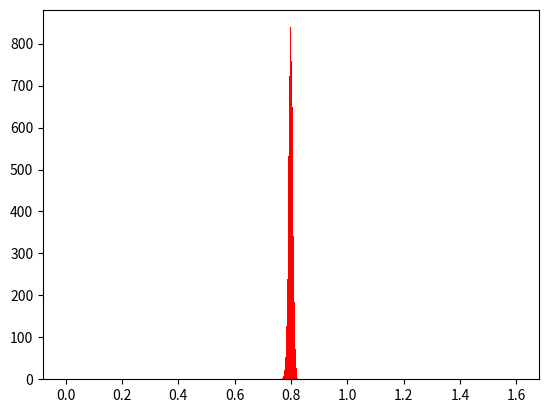

Generate this figure with matplotlib: (Note: this script raises an exception after producing the figure.)
# -*- coding: utf-8 -*-
#import pyDOE
import numpy as np
import matplotlib.pyplot as plt
import math
from scipy.integrate import odeint
import time
#from scipy.optimize import minimize
#import openpyxl
#import pandas as pd
#import scipy.stats as stats
#import os
#import openpyxl

#from mpl_toolkits.mplot3d import Axes3D

start=time.time()

CatalystMass= 0.1156
CatalystDiameter = 950
SingleExpCondition = [100, 20, 1.0]

SampleNumber=10000

FactorialParameterValues=[16.65, 6.40, 0.28]
MDParameterValues=[16.60, 6.33, 0.48]
MBDoEParameterValues=[16.66, 6.88, 0.53]

##########################################################################################################################################
#If you assume the paraemter values are correlated  ######################################################################################

FactorialCovariance=[[0.0043679, -0.00790276, -0.01018036],[-0.00790276,0.17174359, 0.05094372],[-0.01018036,0.05094372, 0.03245691]]
MDCovariance=[[0.00261499,0.00192817,-0.00440308],[0.00192817,0.12547173,0.02296409],[-0.00440308,0.02296409,0.01400866]]
MBDoECovariance=[[0.00164276,-0.00258033,-0.00342592],[-0.00258033,0.04907792,0.01422575],[-0.00342592,0.01422575,0.00945524]]

FactorialGeneratedParameters=np.random.multivariate_normal(FactorialParameterValues, FactorialCovariance, SampleNumber)
DiscriminationGeneratedParameters=np.random.multivariate_normal(MDParameterValues, MDCovariance, SampleNumber)
MBDoEGeneratedParameters=np.random.multivariate_normal(MBDoEParameterValues, MBDoECovariance, SampleNumber)

#Plot Histograms
#plt.figure(1)
#bins= np.linspace(-0.5,18,1000)
#plt.hist(FactorialGeneratedParameters[:,0], bins, normed=True, color='r', alpha=0.5, label='Parameter estimates after factorial') #alpha is transparency
#plt.hist(FactorialGeneratedParameters[:,1], bins, normed=True, color='r', alpha=0.5) #alpha is transparency
#plt.hist(FactorialGeneratedParameters[:,2], bins, normed=True, color='r', alpha=0.5)
#plt.hist(DiscriminationGeneratedParameters[:,0], bins, normed=True, color='b', alpha=0.5, label='Parameter estimates after model discrimination')
#plt.hist(DiscriminationGeneratedParameters[:,1], bins, normed=True, color='b', alpha=0.5)
#plt.hist(DiscriminationGeneratedParameters[:,2], bins, normed=True, color='b', alpha=0.5)
#plt.hist(MBDoEGeneratedParameters[:,0], bins, normed=True, color='g', alpha=0.5, label='Parameter estimates after MBDoE')
#plt.hist(MBDoEGeneratedParameters[:,1], bins, normed=True, color='g', alpha=0.5)
#plt.hist(MBDoEGeneratedParameters[:,2], bins, normed=True, color='g', alpha=0.5)
#plt.ylim(0,8.5)
#plt.xlabel('Parameter Value')
#plt.ylabel('Observed Frequency')
#plt.legend(loc='best')
#plt.show()

#Generate data for each parameter value
def kinetic_model(c,W,u,d,theta):
    CBA = c[0] #mol/L
    CEtOH = c[1]
    CEB = c[2] #mol/L
    CW = c[3]
    
    tempC = u[0] #oC
    flowuLmin = u[1] #uL/min
    InletC = u[2] #mol/L
    dSphere = d*10**(-6) #um
        
    KP1 = theta[0]
    KP2 = theta[1]
    KW  = theta[2]
    #KEtOH = theta[3]
    R = 8.314
    #pi = math.pi
    #Tort = 3.745
    
    flowLs = flowuLmin*10**(-6)/60 #L/s
    TK=tempC+273.15 #K
    TM=((140+70)/2)+273.15 #K
    #rSphere = dSphere/2 #m
    
    #TubeDiameter = 1000*10**(-6) #m
    #TubeArea = pi*(TubeDiameter/2)**(2) #m2
    #SuperVelocity = (flowLs/1000)/TubeArea #m/s
    
    kpermass = math.exp(-KP1-KP2*10000*(1/TK-1/TM)/R) #L/g s
    #rhocat = 770 #kg/m3
    #porosity = 0.32
    #kc = 9.7*10**(-5)*SuperVelocity**0.0125 #m/s
    #SAsphere = 4*pi*rSphere**2 #m2
    #Voloftube1sphere = TubeArea*dSphere #m3
    #ac = SAsphere/Voloftube1sphere #m2/m3
    #visEtOH = math.exp(-7.3714+2770/(74.6787+TK)) #mPa s 
    #D = (7.4*10**(-8)*TK*(46.07)**0.5)/(100*100*visEtOH*92.5**0.6) #m2/s
    #De = D*porosity/Tort #m2/s
    #Thiele = rSphere*math.sqrt(kpermass*rhocat/De)
    #eta = (3/(Thiele**2))*(Thiele/math.tanh(Thiele)-1)
    #Omega = eta/(1+eta*kpermass*rhocat/(kc*ac))  
                   
    rate=1*(kpermass*CBA*CEtOH)/((1+KW*CW)**2)
    #rate=1*(kpermass*CBA*CEtOH)/((1+KEtOH*CEtOH+KW*CW)**2)
    
    dCBAdW = -rate/flowLs
    dCEtOHdW = -rate/flowLs
    dCEBdW = rate/flowLs 
    dCWdW = rate/flowLs 
         
    return [dCBAdW, dCEtOHdW, dCEBdW, dCWdW]
    
def GeneratePredictions(Parameters, SingleExpCondition, Mass, Diameter):
    AllPredictions=np.zeros([len(Parameters),4])
    MeasurablePredictions=np.zeros([len(Parameters),2])
    for i in range (0, len(Parameters)):
        AllPredictions[i,:]=odeint(kinetic_model,[SingleExpCondition[2],17.09-1.6824*SingleExpCondition[2],0,0],[0,Mass], mxstep = 3000, args=(SingleExpCondition, Diameter, Parameters[i]))[1,:]
        MeasurablePredictions[i,0]=AllPredictions[i,0]
        MeasurablePredictions[i,1]=AllPredictions[i,2]
    return MeasurablePredictions
    
FactorialPredictedOutletValues=GeneratePredictions(FactorialGeneratedParameters, SingleExpCondition, CatalystMass, CatalystDiameter)
DiscriminationPredictedOutletValues=GeneratePredictions(DiscriminationGeneratedParameters, SingleExpCondition, CatalystMass, CatalystDiameter)
MBDoEPredictedOutletValues=GeneratePredictions(MBDoEGeneratedParameters, SingleExpCondition, CatalystMass, CatalystDiameter)

#Plot Histograms
#plt.figure(2)
bins= np.linspace(0,1.6,1000)
plt.hist(FactorialPredictedOutletValues[:,0], bins, normed=True, color='r', alpha=0.5, label='After Factorial')
plt.hist(DiscriminationPredictedOutletValues[:,0], bins, normed=True, color='b', alpha=0.5, label='After Model Discrimination')
plt.hist(MBDoEPredictedOutletValues[:,0], bins, normed=True, color='g', alpha=0.5, label='After MBDoE')
#plt.hist(FactorialPredictedOutletValues[:,1], bins, normed=True, color='c', alpha=0.5, label='Predicted Outlet EB after factorial')
#plt.hist(DiscriminationPredictedOutletValues[:,1], bins, normed=True, color='y', alpha=0.5, label='Predicted Outlet EB after model discrimination')
#plt.hist(MBDoEPredictedOutletValues[:,1], bins, normed=True, color='k', alpha=0.5, label='Predicted Outlet EB after MBDoE')
plt.xlim(0.7, 0.9)
plt.title('100 oC, 20 uL/min, 1.0M')
plt.xlabel('Predicted Benzoic Acid Outlet Concentration')
plt.ylabel('Observed Frequency')
plt.legend(loc='best')
plt.show()

end=time.time()
runtime=end-start
print(runtime)